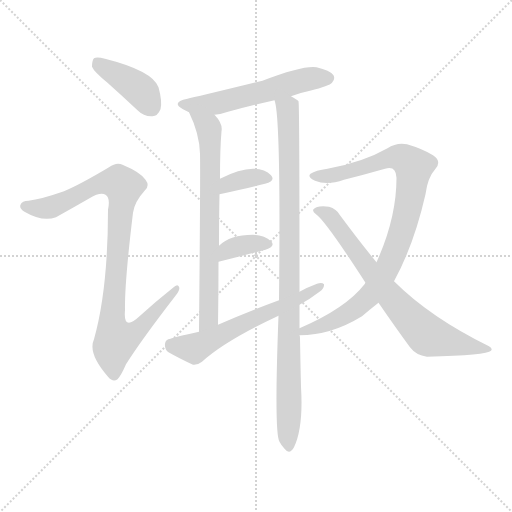
t = 0.00 s
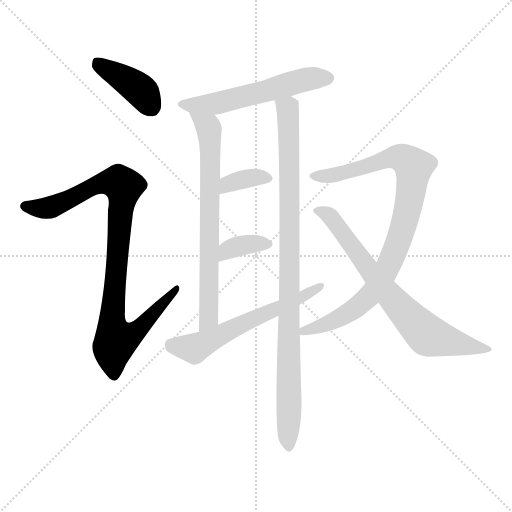
t = 1.59 s
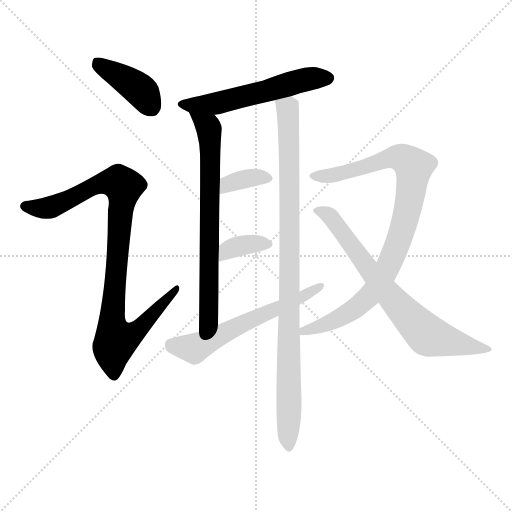
t = 3.18 s
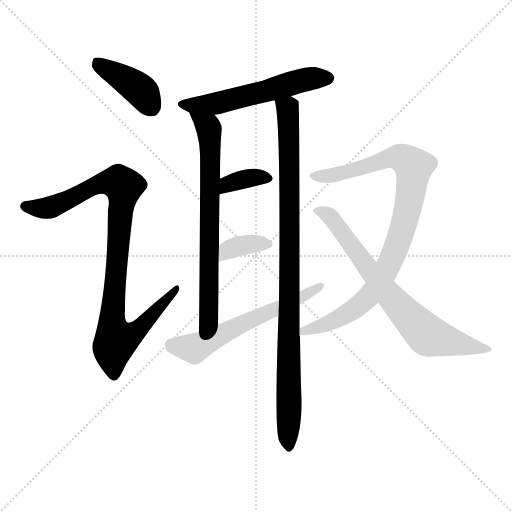
t = 4.77 s
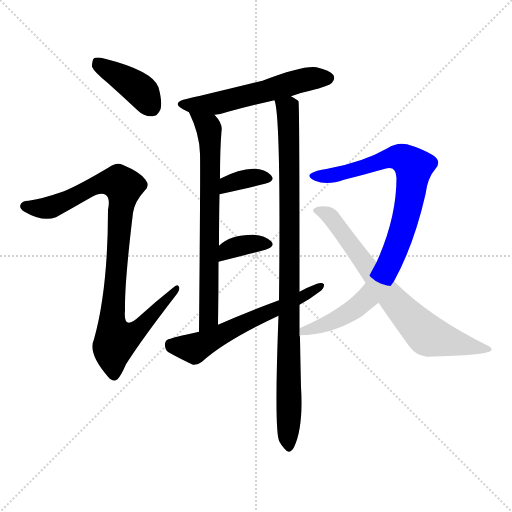
t = 6.36 s
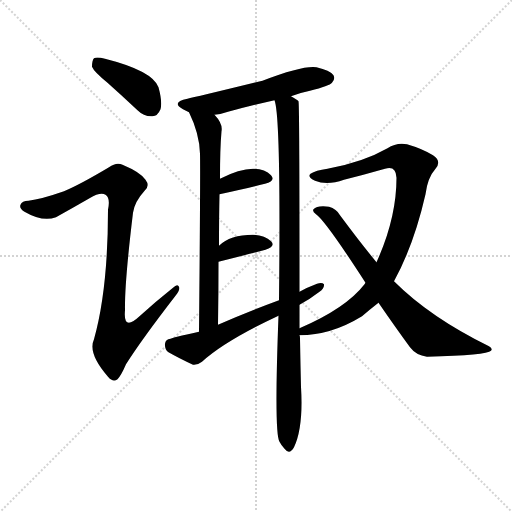
t = 7.95 s

The animated SVG that drew these frames (rendered in a browser with its animation timeline set to each time). Animation: 10 CSS @keyframes rules; one cycle of 7.95 s.

<svg version="1.1" viewBox="0 0 1024 1024" xmlns="http://www.w3.org/2000/svg">
  <g stroke="lightgray" stroke-dasharray="1,1" stroke-width="1" transform="scale(4, 4)">
    <line x1="0" y1="0" x2="256" y2="256"></line>
    <line x1="256" y1="0" x2="0" y2="256"></line>
    <line x1="128" y1="0" x2="128" y2="256"></line>
    <line x1="0" y1="128" x2="256" y2="128"></line>
  </g>
<g transform="scale(1, -1) translate(0, -900)">
   <style type="text/css">
    @keyframes keyframes0 {
      from {
       stroke: blue;
       stroke-dashoffset: 402;
       stroke-width: 128;
       }
       57% {
       animation-timing-function: step-end;
       stroke: blue;
       stroke-dashoffset: 0;
       stroke-width: 128;
       }
       to {
       stroke: black;
       stroke-width: 1024;
       }
       }
       #make-me-a-hanzi-animation-0 {
         animation: keyframes0 0.577148s both;
         animation-delay: 0.000000s;
         animation-timing-function: linear;
       }
    @keyframes keyframes1 {
      from {
       stroke: blue;
       stroke-dashoffset: 935;
       stroke-width: 128;
       }
       75% {
       animation-timing-function: step-end;
       stroke: blue;
       stroke-dashoffset: 0;
       stroke-width: 128;
       }
       to {
       stroke: black;
       stroke-width: 1024;
       }
       }
       #make-me-a-hanzi-animation-1 {
         animation: keyframes1 1.010905s both;
         animation-delay: 0.577148s;
         animation-timing-function: linear;
       }
    @keyframes keyframes2 {
      from {
       stroke: blue;
       stroke-dashoffset: 551;
       stroke-width: 128;
       }
       64% {
       animation-timing-function: step-end;
       stroke: blue;
       stroke-dashoffset: 0;
       stroke-width: 128;
       }
       to {
       stroke: black;
       stroke-width: 1024;
       }
       }
       #make-me-a-hanzi-animation-2 {
         animation: keyframes2 0.698405s both;
         animation-delay: 1.588053s;
         animation-timing-function: linear;
       }
    @keyframes keyframes3 {
      from {
       stroke: blue;
       stroke-dashoffset: 700;
       stroke-width: 128;
       }
       69% {
       animation-timing-function: step-end;
       stroke: blue;
       stroke-dashoffset: 0;
       stroke-width: 128;
       }
       to {
       stroke: black;
       stroke-width: 1024;
       }
       }
       #make-me-a-hanzi-animation-3 {
         animation: keyframes3 0.819661s both;
         animation-delay: 2.286458s;
         animation-timing-function: linear;
       }
    @keyframes keyframes4 {
      from {
       stroke: blue;
       stroke-dashoffset: 958;
       stroke-width: 128;
       }
       76% {
       animation-timing-function: step-end;
       stroke: blue;
       stroke-dashoffset: 0;
       stroke-width: 128;
       }
       to {
       stroke: black;
       stroke-width: 1024;
       }
       }
       #make-me-a-hanzi-animation-4 {
         animation: keyframes4 1.029622s both;
         animation-delay: 3.106120s;
         animation-timing-function: linear;
       }
    @keyframes keyframes5 {
      from {
       stroke: blue;
       stroke-dashoffset: 352;
       stroke-width: 128;
       }
       53% {
       animation-timing-function: step-end;
       stroke: blue;
       stroke-dashoffset: 0;
       stroke-width: 128;
       }
       to {
       stroke: black;
       stroke-width: 1024;
       }
       }
       #make-me-a-hanzi-animation-5 {
         animation: keyframes5 0.536458s both;
         animation-delay: 4.135742s;
         animation-timing-function: linear;
       }
    @keyframes keyframes6 {
      from {
       stroke: blue;
       stroke-dashoffset: 358;
       stroke-width: 128;
       }
       54% {
       animation-timing-function: step-end;
       stroke: blue;
       stroke-dashoffset: 0;
       stroke-width: 128;
       }
       to {
       stroke: black;
       stroke-width: 1024;
       }
       }
       #make-me-a-hanzi-animation-6 {
         animation: keyframes6 0.541341s both;
         animation-delay: 4.672201s;
         animation-timing-function: linear;
       }
    @keyframes keyframes7 {
      from {
       stroke: blue;
       stroke-dashoffset: 584;
       stroke-width: 128;
       }
       66% {
       animation-timing-function: step-end;
       stroke: blue;
       stroke-dashoffset: 0;
       stroke-width: 128;
       }
       to {
       stroke: black;
       stroke-width: 1024;
       }
       }
       #make-me-a-hanzi-animation-7 {
         animation: keyframes7 0.725260s both;
         animation-delay: 5.213542s;
         animation-timing-function: linear;
       }
    @keyframes keyframes8 {
      from {
       stroke: blue;
       stroke-dashoffset: 894;
       stroke-width: 128;
       }
       74% {
       animation-timing-function: step-end;
       stroke: blue;
       stroke-dashoffset: 0;
       stroke-width: 128;
       }
       to {
       stroke: black;
       stroke-width: 1024;
       }
       }
       #make-me-a-hanzi-animation-8 {
         animation: keyframes8 0.977539s both;
         animation-delay: 5.938802s;
         animation-timing-function: linear;
       }
    @keyframes keyframes9 {
      from {
       stroke: blue;
       stroke-dashoffset: 718;
       stroke-width: 128;
       }
       70% {
       animation-timing-function: step-end;
       stroke: blue;
       stroke-dashoffset: 0;
       stroke-width: 128;
       }
       to {
       stroke: black;
       stroke-width: 1024;
       }
       }
       #make-me-a-hanzi-animation-9 {
         animation: keyframes9 0.834310s both;
         animation-delay: 6.916341s;
         animation-timing-function: linear;
       }
</style>
<path d="M 215.0 734.5 Q 243.0 709.5 275.0 679.5 Q 288.0 666.5 305.0 667.5 Q 315.0 667.5 321.0 681.5 Q 325.0 696.5 317.0 725.5 Q 305.0 758.5 210.0 782.5 Q 194.0 786.5 188.0 783.5 Q 184.0 779.5 184.0 766.5 Q 188.0 756.5 215.0 734.5 Z" fill="lightgray"></path> 
<path d="M 128.0 517.5 Q 82.0 501.5 57.0 498.5 Q 44.0 498.5 41.0 490.5 Q 38.0 483.5 49.0 476.5 Q 85.0 455.5 112.0 465.5 Q 146.0 484.5 179.0 503.5 Q 201.0 516.5 211.0 510.5 Q 221.0 504.5 216.0 480.5 Q 216.0 321.5 188.0 221.5 Q 175.0 193.5 216.0 146.5 Q 226.0 134.5 235.0 141.5 Q 242.0 148.5 252.0 171.5 Q 283.0 220.5 351.0 308.5 Q 361.0 320.5 358.0 326.5 Q 355.0 333.5 346.0 324.5 Q 312.0 297.5 279.0 267.5 Q 246.0 236.5 250.0 279.5 Q 249.0 334.5 266.0 474.5 Q 269.0 496.5 290.0 519.5 Q 300.0 528.5 291.0 540.5 Q 281.0 555.5 245.0 570.5 Q 233.0 576.5 218.0 565.5 Q 161.0 531.5 128.0 517.5 Z" fill="lightgray"></path> 
<path d="M 582.0 707.5 Q 600.0 714.5 620.0 718.5 Q 659.0 728.5 664.0 734.5 Q 671.0 741.5 667.0 749.5 Q 660.0 759.5 633.0 765.5 Q 606.0 769.5 525.0 738.5 Q 390.0 705.5 375.0 702.5 Q 341.0 695.5 366.0 681.5 Q 372.0 678.5 378.0 675.5 L 429.0 670.5 Q 442.0 671.5 456.0 676.5 Q 501.0 688.5 549.0 699.5 L 582.0 707.5 Z" fill="lightgray"></path> 
<path d="M 378.0 675.5 Q 399.0 632.5 400.0 592.5 Q 401.0 555.5 398.0 236.5 C 398.0 206.5 436.0 220.5 436.0 250.5 Q 437.0 316.5 437.0 376.5 L 438.0 408.5 Q 438.0 463.5 439.0 511.5 L 440.0 542.5 Q 440.0 603.5 443.0 637.5 Q 446.0 652.5 429.0 670.5 C 410.0 694.5 366.0 702.5 378.0 675.5 Z" fill="lightgray"></path> 
<path d="M 599.0 243.5 Q 599.0 267.5 599.0 290.5 L 599.0 316.5 Q 599.0 695.5 597.0 697.5 Q 596.0 698.5 595.0 699.5 Q 589.0 703.5 582.0 707.5 C 559.0 727.5 544.0 729.5 549.0 699.5 Q 562.0 666.5 558.0 299.5 L 557.0 268.5 Q 548.0 33.5 559.0 16.5 Q 562.0 10.5 569.0 2.5 Q 579.0 -10.5 588.0 5.5 Q 607.0 45.5 602.0 126.5 Q 601.0 165.5 600.0 223.5 Q 600.0 227.5 599.0 229.5 L 599.0 243.5 Z" fill="lightgray"></path> 
<path d="M 439.0 511.5 Q 493.0 523.5 530.0 532.5 Q 552.0 538.5 542.0 549.5 Q 530.0 562.5 506.0 562.5 Q 479.0 562.5 440.0 542.5 C 413.0 528.5 410.0 504.5 439.0 511.5 Z" fill="lightgray"></path> 
<path d="M 437.0 376.5 Q 489.0 389.5 531.0 400.5 Q 552.0 407.5 542.0 417.5 Q 530.0 429.5 506.0 430.5 Q 460.0 430.5 438.0 408.5 C 416.0 388.5 408.0 369.5 437.0 376.5 Z" fill="lightgray"></path> 
<path d="M 599.0 290.5 Q 621.0 302.5 639.0 316.5 Q 649.0 323.5 648.0 331.5 Q 644.0 335.5 634.0 332.5 Q 615.0 325.5 599.0 316.5 L 558.0 299.5 Q 498.0 277.5 436.0 250.5 L 398.0 236.5 Q 343.0 224.5 341.0 222.5 Q 331.0 221.5 330.0 212.5 Q 329.0 200.5 337.0 195.5 Q 358.0 183.5 386.0 170.5 Q 395.0 169.5 404.0 176.5 Q 450.0 218.5 557.0 268.5 L 599.0 290.5 Z" fill="lightgray"></path> 
<path d="M 788.0 337.5 Q 828.0 410.5 851.0 511.5 Q 855.0 544.5 871.0 562.5 Q 884.0 577.5 866.0 589.5 Q 845.0 602.5 814.0 611.5 Q 793.0 615.5 775.0 603.5 Q 726.0 575.5 655.0 562.5 Q 631.0 559.5 621.0 552.5 Q 614.0 546.5 630.0 538.5 Q 654.0 528.5 688.0 540.5 Q 728.0 550.5 770.0 562.5 Q 792.0 569.5 793.0 544.5 Q 793.0 463.5 753.0 375.5 L 731.0 334.5 Q 730.0 333.5 729.0 331.5 Q 692.0 283.5 599.0 243.5 C 572.0 231.5 569.0 228.5 599.0 229.5 Q 662.0 229.5 724.0 267.5 Q 739.0 280.5 757.0 294.5 L 788.0 337.5 Z" fill="lightgray"></path> 
<path d="M 757.0 294.5 Q 790.0 246.5 820.0 205.5 Q 832.0 189.5 854.0 186.5 Q 974.0 189.5 982.0 198.5 Q 986.0 202.5 978.0 207.5 Q 860.0 265.5 788.0 337.5 L 753.0 375.5 Q 720.0 415.5 680.0 469.5 Q 673.0 482.5 658.0 486.5 Q 634.0 489.5 627.0 481.5 Q 624.0 477.5 632.0 471.5 Q 651.0 458.5 731.0 334.5 L 757.0 294.5 Z" fill="lightgray"></path> 
      <clipPath id="make-me-a-hanzi-clip-0">
      <path d="M 215.0 734.5 Q 243.0 709.5 275.0 679.5 Q 288.0 666.5 305.0 667.5 Q 315.0 667.5 321.0 681.5 Q 325.0 696.5 317.0 725.5 Q 305.0 758.5 210.0 782.5 Q 194.0 786.5 188.0 783.5 Q 184.0 779.5 184.0 766.5 Q 188.0 756.5 215.0 734.5 Z" fill="lightgray"></path>
      </clipPath>
      <path clip-path="url(#make-me-a-hanzi-clip-0)" d="M 193.0 777.5 L 274.0 725.5 L 303.0 685.5 " fill="none" id="make-me-a-hanzi-animation-0" stroke-dasharray="274 548" stroke-linecap="round"></path>

      <clipPath id="make-me-a-hanzi-clip-1">
      <path d="M 128.0 517.5 Q 82.0 501.5 57.0 498.5 Q 44.0 498.5 41.0 490.5 Q 38.0 483.5 49.0 476.5 Q 85.0 455.5 112.0 465.5 Q 146.0 484.5 179.0 503.5 Q 201.0 516.5 211.0 510.5 Q 221.0 504.5 216.0 480.5 Q 216.0 321.5 188.0 221.5 Q 175.0 193.5 216.0 146.5 Q 226.0 134.5 235.0 141.5 Q 242.0 148.5 252.0 171.5 Q 283.0 220.5 351.0 308.5 Q 361.0 320.5 358.0 326.5 Q 355.0 333.5 346.0 324.5 Q 312.0 297.5 279.0 267.5 Q 246.0 236.5 250.0 279.5 Q 249.0 334.5 266.0 474.5 Q 269.0 496.5 290.0 519.5 Q 300.0 528.5 291.0 540.5 Q 281.0 555.5 245.0 570.5 Q 233.0 576.5 218.0 565.5 Q 161.0 531.5 128.0 517.5 Z" fill="lightgray"></path>
      </clipPath>
      <path clip-path="url(#make-me-a-hanzi-clip-1)" d="M 50.0 487.5 L 100.0 484.5 L 205.0 534.5 L 238.0 534.5 L 246.0 526.5 L 225.0 274.5 L 225.0 245.5 L 234.0 219.5 L 264.0 231.5 L 289.0 252.5 L 352.0 322.5 " fill="none" id="make-me-a-hanzi-animation-1" stroke-dasharray="807 1614" stroke-linecap="round"></path>

      <clipPath id="make-me-a-hanzi-clip-2">
      <path d="M 582.0 707.5 Q 600.0 714.5 620.0 718.5 Q 659.0 728.5 664.0 734.5 Q 671.0 741.5 667.0 749.5 Q 660.0 759.5 633.0 765.5 Q 606.0 769.5 525.0 738.5 Q 390.0 705.5 375.0 702.5 Q 341.0 695.5 366.0 681.5 Q 372.0 678.5 378.0 675.5 L 429.0 670.5 Q 442.0 671.5 456.0 676.5 Q 501.0 688.5 549.0 699.5 L 582.0 707.5 Z" fill="lightgray"></path>
      </clipPath>
      <path clip-path="url(#make-me-a-hanzi-clip-2)" d="M 368.0 693.5 L 425.0 691.5 L 598.0 738.5 L 656.0 743.5 " fill="none" id="make-me-a-hanzi-animation-2" stroke-dasharray="423 846" stroke-linecap="round"></path>

      <clipPath id="make-me-a-hanzi-clip-3">
      <path d="M 378.0 675.5 Q 399.0 632.5 400.0 592.5 Q 401.0 555.5 398.0 236.5 C 398.0 206.5 436.0 220.5 436.0 250.5 Q 437.0 316.5 437.0 376.5 L 438.0 408.5 Q 438.0 463.5 439.0 511.5 L 440.0 542.5 Q 440.0 603.5 443.0 637.5 Q 446.0 652.5 429.0 670.5 C 410.0 694.5 366.0 702.5 378.0 675.5 Z" fill="lightgray"></path>
      </clipPath>
      <path clip-path="url(#make-me-a-hanzi-clip-3)" d="M 384.0 669.5 L 416.0 646.5 L 421.0 605.5 L 417.0 263.5 L 400.0 250.5 " fill="none" id="make-me-a-hanzi-animation-3" stroke-dasharray="572 1144" stroke-linecap="round"></path>

      <clipPath id="make-me-a-hanzi-clip-4">
      <path d="M 599.0 243.5 Q 599.0 267.5 599.0 290.5 L 599.0 316.5 Q 599.0 695.5 597.0 697.5 Q 596.0 698.5 595.0 699.5 Q 589.0 703.5 582.0 707.5 C 559.0 727.5 544.0 729.5 549.0 699.5 Q 562.0 666.5 558.0 299.5 L 557.0 268.5 Q 548.0 33.5 559.0 16.5 Q 562.0 10.5 569.0 2.5 Q 579.0 -10.5 588.0 5.5 Q 607.0 45.5 602.0 126.5 Q 601.0 165.5 600.0 223.5 Q 600.0 227.5 599.0 229.5 L 599.0 243.5 Z" fill="lightgray"></path>
      </clipPath>
      <path clip-path="url(#make-me-a-hanzi-clip-4)" d="M 555.0 699.5 L 575.0 680.5 L 578.0 636.5 L 578.0 6.5 " fill="none" id="make-me-a-hanzi-animation-4" stroke-dasharray="830 1660" stroke-linecap="round"></path>

      <clipPath id="make-me-a-hanzi-clip-5">
      <path d="M 439.0 511.5 Q 493.0 523.5 530.0 532.5 Q 552.0 538.5 542.0 549.5 Q 530.0 562.5 506.0 562.5 Q 479.0 562.5 440.0 542.5 C 413.0 528.5 410.0 504.5 439.0 511.5 Z" fill="lightgray"></path>
      </clipPath>
      <path clip-path="url(#make-me-a-hanzi-clip-5)" d="M 447.0 519.5 L 456.0 532.5 L 481.0 540.5 L 512.0 546.5 L 534.0 542.5 " fill="none" id="make-me-a-hanzi-animation-5" stroke-dasharray="224 448" stroke-linecap="round"></path>

      <clipPath id="make-me-a-hanzi-clip-6">
      <path d="M 437.0 376.5 Q 489.0 389.5 531.0 400.5 Q 552.0 407.5 542.0 417.5 Q 530.0 429.5 506.0 430.5 Q 460.0 430.5 438.0 408.5 C 416.0 388.5 408.0 369.5 437.0 376.5 Z" fill="lightgray"></path>
      </clipPath>
      <path clip-path="url(#make-me-a-hanzi-clip-6)" d="M 443.0 381.5 L 462.0 403.5 L 508.0 412.5 L 534.0 410.5 " fill="none" id="make-me-a-hanzi-animation-6" stroke-dasharray="230 460" stroke-linecap="round"></path>

      <clipPath id="make-me-a-hanzi-clip-7">
      <path d="M 599.0 290.5 Q 621.0 302.5 639.0 316.5 Q 649.0 323.5 648.0 331.5 Q 644.0 335.5 634.0 332.5 Q 615.0 325.5 599.0 316.5 L 558.0 299.5 Q 498.0 277.5 436.0 250.5 L 398.0 236.5 Q 343.0 224.5 341.0 222.5 Q 331.0 221.5 330.0 212.5 Q 329.0 200.5 337.0 195.5 Q 358.0 183.5 386.0 170.5 Q 395.0 169.5 404.0 176.5 Q 450.0 218.5 557.0 268.5 L 599.0 290.5 Z" fill="lightgray"></path>
      </clipPath>
      <path clip-path="url(#make-me-a-hanzi-clip-7)" d="M 343.0 208.5 L 388.0 203.5 L 587.0 296.5 L 641.0 329.5 " fill="none" id="make-me-a-hanzi-animation-7" stroke-dasharray="456 912" stroke-linecap="round"></path>

      <clipPath id="make-me-a-hanzi-clip-8">
      <path d="M 788.0 337.5 Q 828.0 410.5 851.0 511.5 Q 855.0 544.5 871.0 562.5 Q 884.0 577.5 866.0 589.5 Q 845.0 602.5 814.0 611.5 Q 793.0 615.5 775.0 603.5 Q 726.0 575.5 655.0 562.5 Q 631.0 559.5 621.0 552.5 Q 614.0 546.5 630.0 538.5 Q 654.0 528.5 688.0 540.5 Q 728.0 550.5 770.0 562.5 Q 792.0 569.5 793.0 544.5 Q 793.0 463.5 753.0 375.5 L 731.0 334.5 Q 730.0 333.5 729.0 331.5 Q 692.0 283.5 599.0 243.5 C 572.0 231.5 569.0 228.5 599.0 229.5 Q 662.0 229.5 724.0 267.5 Q 739.0 280.5 757.0 294.5 L 788.0 337.5 Z" fill="lightgray"></path>
      </clipPath>
      <path clip-path="url(#make-me-a-hanzi-clip-8)" d="M 629.0 547.5 L 676.0 550.5 L 792.0 585.5 L 812.0 580.5 L 827.0 563.5 L 803.0 433.5 L 776.0 366.5 L 749.0 320.5 L 707.0 280.5 L 657.0 253.5 L 606.0 236.5 " fill="none" id="make-me-a-hanzi-animation-8" stroke-dasharray="766 1532" stroke-linecap="round"></path>

      <clipPath id="make-me-a-hanzi-clip-9">
      <path d="M 757.0 294.5 Q 790.0 246.5 820.0 205.5 Q 832.0 189.5 854.0 186.5 Q 974.0 189.5 982.0 198.5 Q 986.0 202.5 978.0 207.5 Q 860.0 265.5 788.0 337.5 L 753.0 375.5 Q 720.0 415.5 680.0 469.5 Q 673.0 482.5 658.0 486.5 Q 634.0 489.5 627.0 481.5 Q 624.0 477.5 632.0 471.5 Q 651.0 458.5 731.0 334.5 L 757.0 294.5 Z" fill="lightgray"></path>
      </clipPath>
      <path clip-path="url(#make-me-a-hanzi-clip-9)" d="M 635.0 479.5 L 658.0 469.5 L 754.0 339.5 L 857.0 228.5 L 978.0 201.5 " fill="none" id="make-me-a-hanzi-animation-9" stroke-dasharray="590 1180" stroke-linecap="round"></path>

</g>
</svg>
